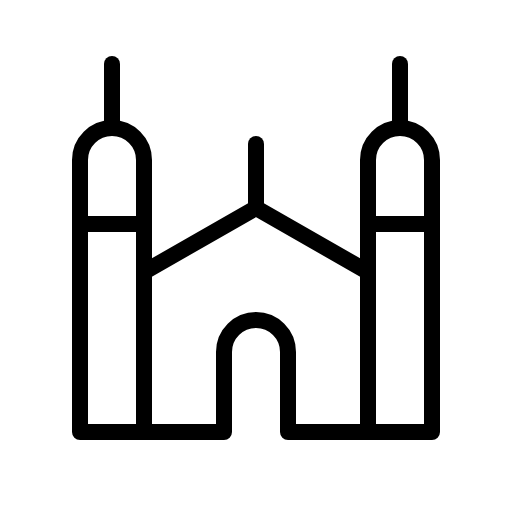
t = 0.00 s
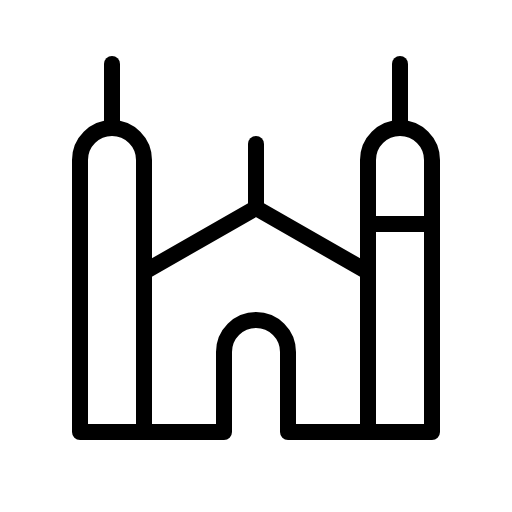
t = 2.40 s
t = 2.78 s: frame unchanged from t = 0.00 s, image omitted
t = 3.15 s: frame unchanged from t = 0.00 s, image omitted
t = 3.53 s: frame unchanged from t = 0.00 s, image omitted

The animated SVG that drew these frames (rendered in a browser with its animation timeline set to each time). Animation: 1 CSS @keyframes rule; one cycle of 3.90 s, repeats indefinitely.

<svg xmlns="http://www.w3.org/2000/svg" viewBox="0 0 256 256">
  <style>
    .draw-line {
      stroke-dasharray: 2000;
      stroke-dashoffset: 0;
    }
    svg:hover .draw-line {
      animation: phosphor-draw-in 1.5s ease-in-out infinite alternate;
    }
    @keyframes phosphor-draw-in {
      0%   { stroke-dashoffset: 0; }
      100% { stroke-dashoffset: 2000; }
    }
  </style><rect width="256" height="256" fill="none"/><path d="M200,64h0a16,16,0,0,1,16,16V216a0,0,0,0,1,0,0H184a0,0,0,0,1,0,0V80a16,16,0,0,1,16-16Z" fill="none" stroke="currentColor" stroke-linecap="round" stroke-linejoin="round" stroke-width="8" class="draw-line" pathLength="1" style="animation-delay: 0s"/><line x1="184" y1="112" x2="216" y2="112" fill="none" stroke="currentColor" stroke-linecap="round" stroke-linejoin="round" stroke-width="8" class="draw-line" pathLength="1" style="animation-delay: 0.3s"/><path d="M56,64h0A16,16,0,0,1,72,80V216a0,0,0,0,1,0,0H40a0,0,0,0,1,0,0V80A16,16,0,0,1,56,64Z" fill="none" stroke="currentColor" stroke-linecap="round" stroke-linejoin="round" stroke-width="8" class="draw-line" pathLength="1" style="animation-delay: 0.6s"/><line x1="40" y1="112" x2="72" y2="112" fill="none" stroke="currentColor" stroke-linecap="round" stroke-linejoin="round" stroke-width="8" class="draw-line" pathLength="1" style="animation-delay: 0.9s"/><line x1="56" y1="64" x2="56" y2="32" fill="none" stroke="currentColor" stroke-linecap="round" stroke-linejoin="round" stroke-width="8" class="draw-line" pathLength="1" style="animation-delay: 1.2s"/><line x1="200" y1="64" x2="200" y2="32" fill="none" stroke="currentColor" stroke-linecap="round" stroke-linejoin="round" stroke-width="8" class="draw-line" pathLength="1" style="animation-delay: 1.5s"/><polyline points="184 136 128 104 72 136" fill="none" stroke="currentColor" stroke-linecap="round" stroke-linejoin="round" stroke-width="8" class="draw-line" pathLength="1" style="animation-delay: 1.8s"/><path d="M72,216h40V176a16,16,0,0,1,16-16h0a16,16,0,0,1,16,16v40h40" fill="none" stroke="currentColor" stroke-linecap="round" stroke-linejoin="round" stroke-width="8" class="draw-line" pathLength="1" style="animation-delay: 2.1s"/><line x1="128" y1="104" x2="128" y2="72" fill="none" stroke="currentColor" stroke-linecap="round" stroke-linejoin="round" stroke-width="8" class="draw-line" pathLength="1" style="animation-delay: 2.4s"/></svg>
